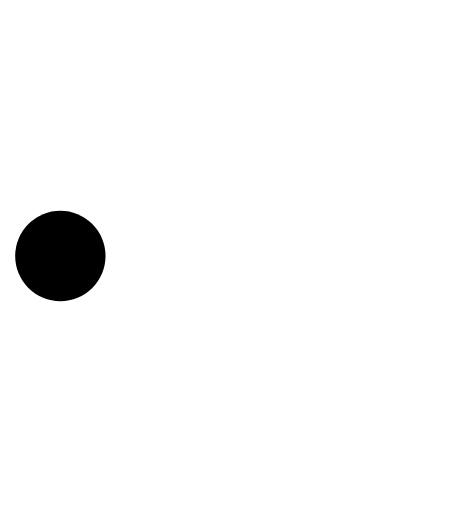
t = 0.00 s
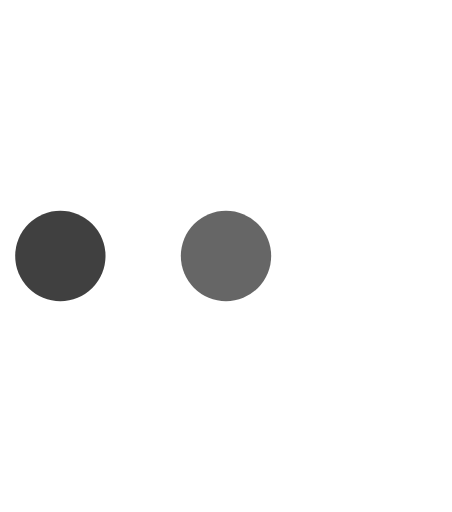
t = 0.20 s
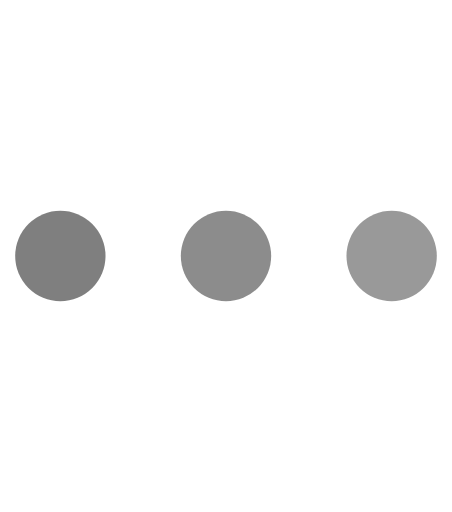
t = 0.40 s
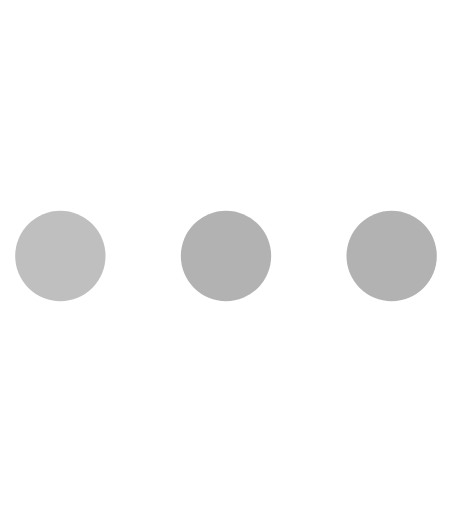
t = 0.60 s
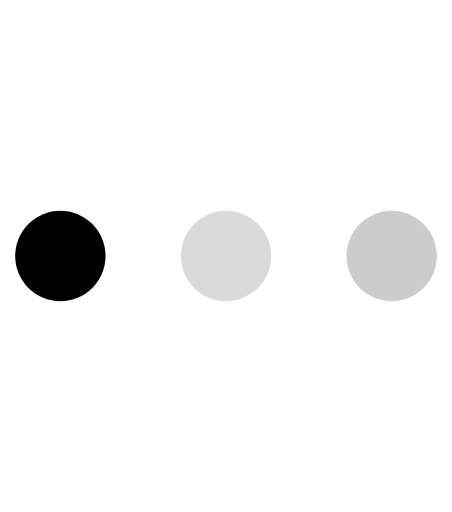
t = 0.80 s
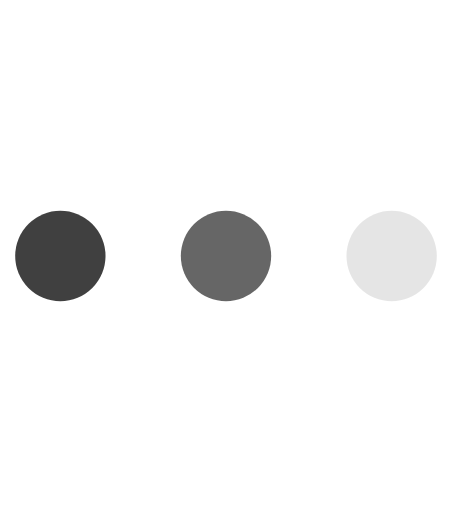
t = 1.00 s

The animated SVG that drew these frames (rendered in a browser with its animation timeline set to each time). Animation: 3 SMIL elements (animate=3); one cycle of 1.20 s, repeats indefinitely.

<svg xmlns="http://www.w3.org/2000/svg" viewBox="0 0 30 34" width="30" height="34">
    <defs>
        <clipPath id="circles">
            <rect width="36" height="34" x="0" y="0"></rect>
        </clipPath>
    </defs>
    <g clip-path="url(#circles)">
        <circle class="staticСircle" cx="4px" cy="50%" opacity="0" r="3px" fill="rgb(0,0,0)">
            <animate attributeType="CSS" attributeName="opacity" begin="0s" dur="0.8s" repeatCount="indefinite" from="1" to="0" />
        </circle>
        <circle class="staticСircle" cx="15px" cy="50%" opacity="0" r="3px" fill="rgb(0,0,0)">
            <animate attributeType="CSS" attributeName="opacity" begin="0.2s" dur="0.8s" repeatCount="indefinite" from="0.6" to="0" />
        </circle>
        <circle class="staticСircle" cx="26px" cy="50%" opacity="0" r="3px" fill="rgb(0,0,0)">
            <animate attributeType="CSS" attributeName="opacity" begin="0.4s" dur="0.8s" repeatCount="indefinite" from="0.4" to="0" />
        </circle>
    </g>
</svg>
